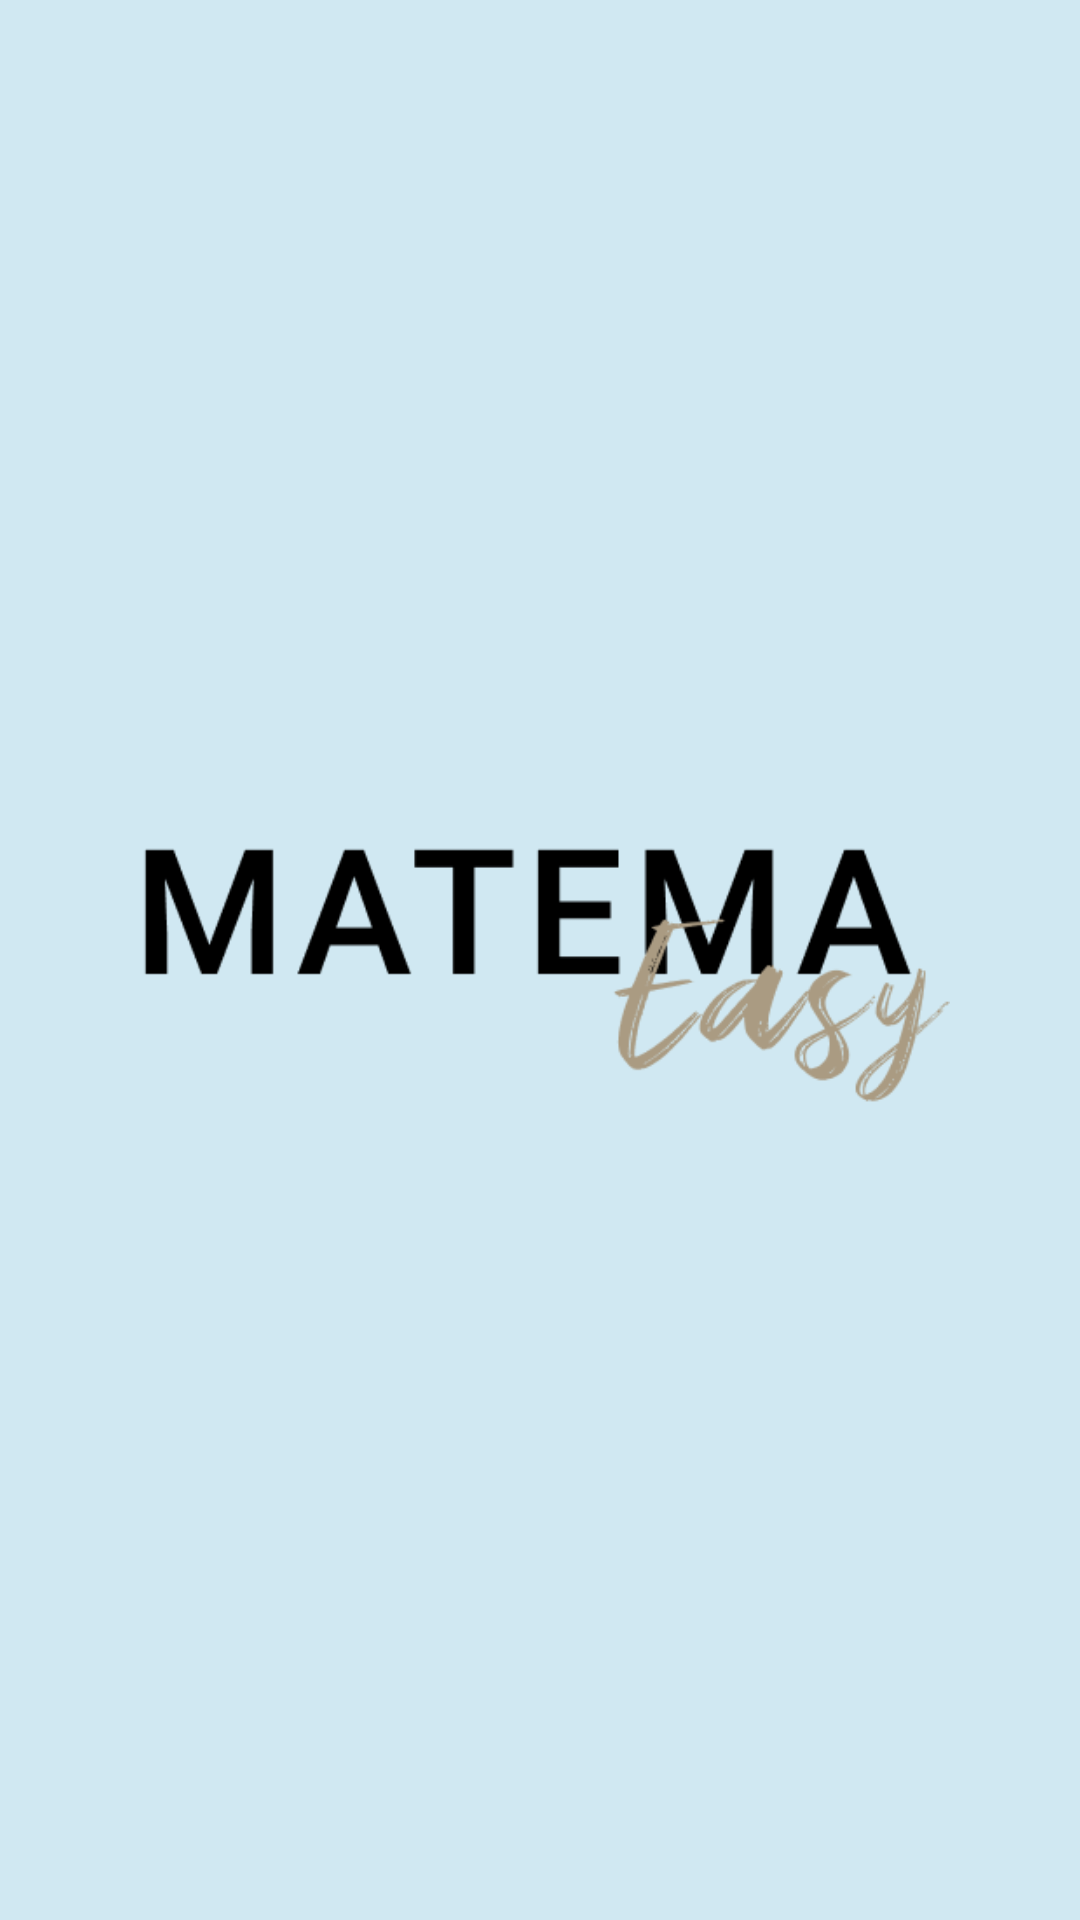

Android layout source for this screen:
<!-- AndroidManifest.xml: application theme AppTheme -->
<!-- res/layout/activity_splash_screen.xml -->
<?xml version="1.0" encoding="utf-8"?>
<RelativeLayout
    xmlns:android="http://schemas.android.com/apk/res/android"
    android:layout_width="match_parent"
    android:layout_height="match_parent"
    android:background="#D0E8F2">

    <ImageView
        android:id="@+id/imageView"
        android:layout_width="300dp"
        android:layout_height="100dp"
        android:src="@drawable/logo"
        android:layout_centerHorizontal="true"
        android:layout_centerVertical="true"/>

</RelativeLayout>
<!-- resources referenced by this layout -->
<resources>
  <!-- drawable logo: png bitmap (drawable-v24, 13690 bytes) -->
  <style name="AppTheme" parent="Theme.AppCompat.Light.DarkActionBar">
          
          <item name="colorPrimary">@color/blue</item>
          <item name="colorPrimaryDark">@color/blue_pastel</item>
          <item name="colorAccent">@color/brown</item>
      </style>
  <color name="blue">#A1CAE2</color>
  <color name="blue_pastel">#D0E8F2</color>
  <color name="brown">#C2B092</color>
</resources>
